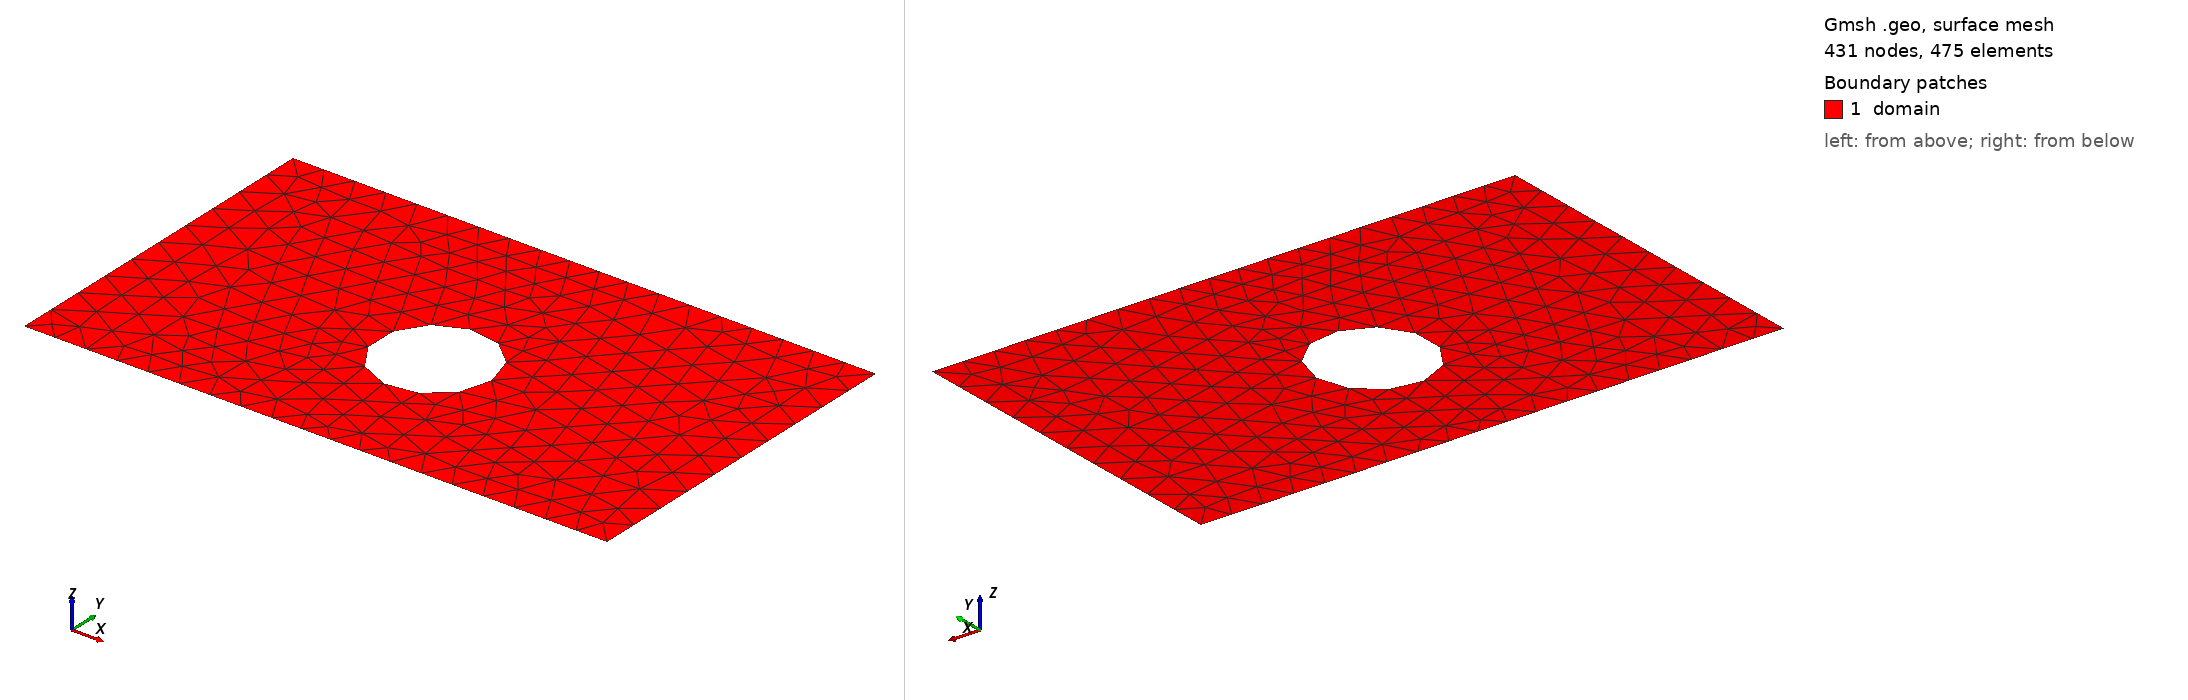

Gmsh geometry script, surface-meshed: 431 nodes, 475 surface elements. Boundary patches (legend numbers): 1 domain. Left view from above one corner, right view from below the opposite corner. Legend entries are the model's physical surfaces. The drawing asked Gmsh for element sizes between 1% and 20% of the model's largest extent; the script's own settings can give other sizes.

=== shape_15.geo (drawn) ===
SetFactory("OpenCASCADE");
lc = 0.060000;

Point(1) = {0.0000000000, -0.3000000000, 0, lc};
Point(2) = {0.4250000000, -0.3000000000, 0, lc};
Point(3) = {0.5750000000, -0.3000000000, 0, lc};
Point(4) = {1.0000000000, -0.3000000000, 0, lc};
Point(5) = {1.0000000000, 0.3000000000, 0, lc};
Point(6) = {0.5750000000, 0.3000000000, 0, lc};
Point(7) = {0.4250000000, 0.3000000000, 0, lc};
Point(8) = {0.0000000000, 0.3000000000, 0, lc};
Line(1) = {1, 2};
Line(2) = {2, 3};
Line(3) = {3, 4};
Line(4) = {4, 5};
Line(5) = {5, 6};
Line(6) = {6, 7};
Line(7) = {7, 8};
Line(8) = {8, 1};
Curve Loop(1) = {1, 2, 3, 4, 5, 6, 7, 8};
Point(9) = {0.5971138123, -0.0334845805, 0, lc};
Point(10) = {0.5970389410, -0.0296719102, 0, lc};
Point(11) = {0.5968144428, -0.0258651186, 0, lc};
Point(12) = {0.5964406637, -0.0220700758, 0, lc};
Point(13) = {0.5959181801, -0.0182926333, 0, lc};
Point(14) = {0.5952477976, -0.0145386156, 0, lc};
Point(15) = {0.5944305499, -0.0108138113, 0, lc};
Point(16) = {0.5934676972, -0.0071239636, 0, lc};
Point(17) = {0.5923607240, -0.0034747622, 0, lc};
Point(18) = {0.5911113373, 0.0001281664, 0, lc};
Point(19) = {0.5897214635, 0.0036792665, 0, lc};
Point(20) = {0.5881932457, 0.0071730626, 0, lc};
Point(21) = {0.5865290403, 0.0106041676, 0, lc};
Point(22) = {0.5847314134, 0.0139672910, 0, lc};
Point(23) = {0.5828031369, 0.0172572470, 0, lc};
Point(24) = {0.5807471838, 0.0204689628, 0, lc};
Point(25) = {0.5785667245, 0.0235974861, 0, lc};
Point(26) = {0.5762651210, 0.0266379930, 0, lc};
Point(27) = {0.5738459222, 0.0295857953, 0, lc};
Point(28) = {0.5713128583, 0.0324363476, 0, lc};
Point(29) = {0.5686698352, 0.0351852547, 0, lc};
Point(30) = {0.5659209282, 0.0378282778, 0, lc};
Point(31) = {0.5630703758, 0.0403613417, 0, lc};
Point(32) = {0.5601225736, 0.0427805405, 0, lc};
Point(33) = {0.5570820666, 0.0450821440, 0, lc};
Point(34) = {0.5539535433, 0.0472626033, 0, lc};
Point(35) = {0.5507418275, 0.0493185563, 0, lc};
Point(36) = {0.5474518715, 0.0512468329, 0, lc};
Point(37) = {0.5440887482, 0.0530444598, 0, lc};
Point(38) = {0.5406576432, 0.0547086652, 0, lc};
Point(39) = {0.5371638470, 0.0562368829, 0, lc};
Point(40) = {0.5336127469, 0.0576267567, 0, lc};
Point(41) = {0.5300098184, 0.0588761434, 0, lc};
Point(42) = {0.5263606169, 0.0599831166, 0, lc};
Point(43) = {0.5226707692, 0.0609459694, 0, lc};
Point(44) = {0.5189459649, 0.0617632171, 0, lc};
Point(45) = {0.5151919473, 0.0624335996, 0, lc};
Point(46) = {0.5114145048, 0.0629560832, 0, lc};
Point(47) = {0.5076194619, 0.0633298623, 0, lc};
Point(48) = {0.5038126704, 0.0635543605, 0, lc};
Point(49) = {0.5000000000, 0.0636292317, 0, lc};
Point(50) = {0.4961873296, 0.0635543605, 0, lc};
Point(51) = {0.4923805381, 0.0633298623, 0, lc};
Point(52) = {0.4885854952, 0.0629560832, 0, lc};
Point(53) = {0.4848080527, 0.0624335996, 0, lc};
Point(54) = {0.4810540351, 0.0617632171, 0, lc};
Point(55) = {0.4773292308, 0.0609459694, 0, lc};
Point(56) = {0.4736393831, 0.0599831166, 0, lc};
Point(57) = {0.4699901816, 0.0588761434, 0, lc};
Point(58) = {0.4663872531, 0.0576267567, 0, lc};
Point(59) = {0.4628361530, 0.0562368829, 0, lc};
Point(60) = {0.4593423568, 0.0547086652, 0, lc};
Point(61) = {0.4559112518, 0.0530444598, 0, lc};
Point(62) = {0.4525481285, 0.0512468329, 0, lc};
Point(63) = {0.4492581725, 0.0493185563, 0, lc};
Point(64) = {0.4460464567, 0.0472626033, 0, lc};
Point(65) = {0.4429179334, 0.0450821440, 0, lc};
Point(66) = {0.4398774264, 0.0427805405, 0, lc};
Point(67) = {0.4369296242, 0.0403613417, 0, lc};
Point(68) = {0.4340790718, 0.0378282778, 0, lc};
Point(69) = {0.4313301648, 0.0351852547, 0, lc};
Point(70) = {0.4286871417, 0.0324363476, 0, lc};
Point(71) = {0.4261540778, 0.0295857953, 0, lc};
Point(72) = {0.4237348790, 0.0266379930, 0, lc};
Point(73) = {0.4214332755, 0.0235974861, 0, lc};
Point(74) = {0.4192528162, 0.0204689628, 0, lc};
Point(75) = {0.4171968631, 0.0172572470, 0, lc};
Point(76) = {0.4152685866, 0.0139672910, 0, lc};
Point(77) = {0.4134709597, 0.0106041676, 0, lc};
Point(78) = {0.4118067543, 0.0071730626, 0, lc};
Point(79) = {0.4102785365, 0.0036792665, 0, lc};
Point(80) = {0.4088886627, 0.0001281664, 0, lc};
Point(81) = {0.4076392760, -0.0034747622, 0, lc};
Point(82) = {0.4065323028, -0.0071239636, 0, lc};
Point(83) = {0.4055694501, -0.0108138113, 0, lc};
Point(84) = {0.4047522024, -0.0145386156, 0, lc};
Point(85) = {0.4040818199, -0.0182926333, 0, lc};
Point(86) = {0.4035593363, -0.0220700758, 0, lc};
Point(87) = {0.4031855572, -0.0258651186, 0, lc};
Point(88) = {0.4029610590, -0.0296719102, 0, lc};
Point(89) = {0.4028861877, -0.0334845805, 0, lc};
Point(90) = {0.4029610590, -0.0372972509, 0, lc};
Point(91) = {0.4031855572, -0.0411040424, 0, lc};
Point(92) = {0.4035593363, -0.0448990853, 0, lc};
Point(93) = {0.4040818199, -0.0486765278, 0, lc};
Point(94) = {0.4047522024, -0.0524305454, 0, lc};
Point(95) = {0.4055694501, -0.0561553498, 0, lc};
Point(96) = {0.4065323028, -0.0598451974, 0, lc};
Point(97) = {0.4076392760, -0.0634943989, 0, lc};
Point(98) = {0.4088886627, -0.0670973274, 0, lc};
Point(99) = {0.4102785365, -0.0706484275, 0, lc};
Point(100) = {0.4118067543, -0.0741422237, 0, lc};
Point(101) = {0.4134709597, -0.0775733287, 0, lc};
Point(102) = {0.4152685866, -0.0809364521, 0, lc};
Point(103) = {0.4171968631, -0.0842264081, 0, lc};
Point(104) = {0.4192528162, -0.0874381238, 0, lc};
Point(105) = {0.4214332755, -0.0905666472, 0, lc};
Point(106) = {0.4237348790, -0.0936071541, 0, lc};
Point(107) = {0.4261540778, -0.0965549564, 0, lc};
Point(108) = {0.4286871417, -0.0994055087, 0, lc};
Point(109) = {0.4313301648, -0.1021544157, 0, lc};
Point(110) = {0.4340790718, -0.1047974389, 0, lc};
Point(111) = {0.4369296242, -0.1073305027, 0, lc};
Point(112) = {0.4398774264, -0.1097497015, 0, lc};
Point(113) = {0.4429179334, -0.1120513051, 0, lc};
Point(114) = {0.4460464567, -0.1142317644, 0, lc};
Point(115) = {0.4492581725, -0.1162877174, 0, lc};
Point(116) = {0.4525481285, -0.1182159940, 0, lc};
Point(117) = {0.4559112518, -0.1200136209, 0, lc};
Point(118) = {0.4593423568, -0.1216778262, 0, lc};
Point(119) = {0.4628361530, -0.1232060440, 0, lc};
Point(120) = {0.4663872531, -0.1245959178, 0, lc};
Point(121) = {0.4699901816, -0.1258453045, 0, lc};
Point(122) = {0.4736393831, -0.1269522777, 0, lc};
Point(123) = {0.4773292308, -0.1279151304, 0, lc};
Point(124) = {0.4810540351, -0.1287323781, 0, lc};
Point(125) = {0.4848080527, -0.1294027606, 0, lc};
Point(126) = {0.4885854952, -0.1299252442, 0, lc};
Point(127) = {0.4923805381, -0.1302990233, 0, lc};
Point(128) = {0.4961873296, -0.1305235216, 0, lc};
Point(129) = {0.5000000000, -0.1305983928, 0, lc};
Point(130) = {0.5038126704, -0.1305235216, 0, lc};
Point(131) = {0.5076194619, -0.1302990233, 0, lc};
Point(132) = {0.5114145048, -0.1299252442, 0, lc};
Point(133) = {0.5151919473, -0.1294027606, 0, lc};
Point(134) = {0.5189459649, -0.1287323781, 0, lc};
Point(135) = {0.5226707692, -0.1279151304, 0, lc};
Point(136) = {0.5263606169, -0.1269522777, 0, lc};
Point(137) = {0.5300098184, -0.1258453045, 0, lc};
Point(138) = {0.5336127469, -0.1245959178, 0, lc};
Point(139) = {0.5371638470, -0.1232060440, 0, lc};
Point(140) = {0.5406576432, -0.1216778262, 0, lc};
Point(141) = {0.5440887482, -0.1200136209, 0, lc};
Point(142) = {0.5474518715, -0.1182159940, 0, lc};
Point(143) = {0.5507418275, -0.1162877174, 0, lc};
Point(144) = {0.5539535433, -0.1142317644, 0, lc};
Point(145) = {0.5570820666, -0.1120513051, 0, lc};
Point(146) = {0.5601225736, -0.1097497015, 0, lc};
Point(147) = {0.5630703758, -0.1073305027, 0, lc};
Point(148) = {0.5659209282, -0.1047974389, 0, lc};
Point(149) = {0.5686698352, -0.1021544157, 0, lc};
Point(150) = {0.5713128583, -0.0994055087, 0, lc};
Point(151) = {0.5738459222, -0.0965549564, 0, lc};
Point(152) = {0.5762651210, -0.0936071541, 0, lc};
Point(153) = {0.5785667245, -0.0905666472, 0, lc};
Point(154) = {0.5807471838, -0.0874381238, 0, lc};
Point(155) = {0.5828031369, -0.0842264081, 0, lc};
Point(156) = {0.5847314134, -0.0809364521, 0, lc};
Point(157) = {0.5865290403, -0.0775733287, 0, lc};
Point(158) = {0.5881932457, -0.0741422237, 0, lc};
Point(159) = {0.5897214635, -0.0706484275, 0, lc};
Point(160) = {0.5911113373, -0.0670973274, 0, lc};
Point(161) = {0.5923607240, -0.0634943989, 0, lc};
Point(162) = {0.5934676972, -0.0598451974, 0, lc};
Point(163) = {0.5944305499, -0.0561553498, 0, lc};
Point(164) = {0.5952477976, -0.0524305454, 0, lc};
Point(165) = {0.5959181801, -0.0486765278, 0, lc};
Point(166) = {0.5964406637, -0.0448990853, 0, lc};
Point(167) = {0.5968144428, -0.0411040424, 0, lc};
Point(168) = {0.5970389410, -0.0372972509, 0, lc};
Spline(9) = {9, 10, 11, 12, 13, 14, 15, 16, 17, 18, 19, 20, 21, 22, 23, 24, 25, 26, 27, 28, 29, 30, 31, 32, 33, 34, 35, 36, 37, 38, 39, 40, 41, 42, 43, 44, 45, 46, 47, 48, 49, 50, 51, 52, 53, 54, 55, 56, 57, 58, 59, 60, 61, 62, 63, 64, 65, 66, 67, 68, 69, 70, 71, 72, 73, 74, 75, 76, 77, 78, 79, 80, 81, 82, 83, 84, 85, 86, 87, 88, 89, 90, 91, 92, 93, 94, 95, 96, 97, 98, 99, 100, 101, 102, 103, 104, 105, 106, 107, 108, 109, 110, 111, 112, 113, 114, 115, 116, 117, 118, 119, 120, 121, 122, 123, 124, 125, 126, 127, 128, 129, 130, 131, 132, 133, 134, 135, 136, 137, 138, 139, 140, 141, 142, 143, 144, 145, 146, 147, 148, 149, 150, 151, 152, 153, 154, 155, 156, 157, 158, 159, 160, 161, 162, 163, 164, 165, 166, 167, 168, 9};
Curve Loop(2) = {9};
Plane Surface(1) = {1, 2};

Physical Surface("domain")          = {1};
Physical Curve("contact_source")   = {8};
Physical Curve("contact_drain")    = {4};
Physical Curve("probe_A")          = {6};
Physical Curve("probe_B")          = {2};
Physical Curve("walls")            = {1, 3, 5, 7, 9};
